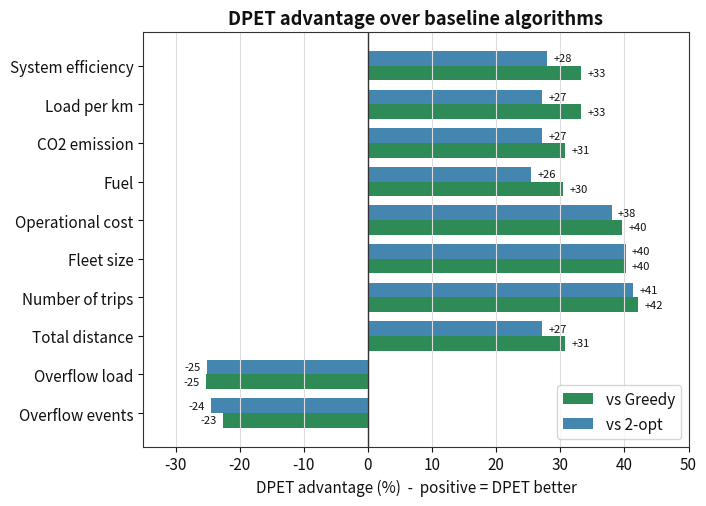
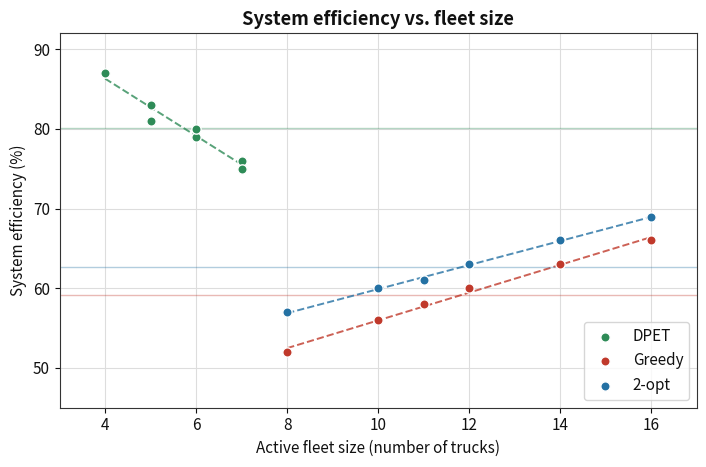

Generate these figures, in order, with matplotlib:
"""
Regenerate the two KPI figures used in the IEEE paper with a WHITE background.

Outputs (saved into ./images/ so Overleaf picks them up):
  - images/22_kpi_tasarruf_ozeti.png   (DPET % advantage over Greedy / 2-opt)
  - images/24_kpi_verim_vs_kamyon.png  (system efficiency vs. active fleet size)

All numbers come from the one-year simulation results reported in the paper.
Edit the data blocks below if you want to plug in exact values.

Run:
    python make_paper_figures.py
"""

import os
import numpy as np
import matplotlib
matplotlib.use("Agg")
import matplotlib.pyplot as plt

# ---- Force a clean WHITE theme (this was the professor's request) -------------
plt.rcParams.update({
    "figure.facecolor":  "white",
    "axes.facecolor":    "white",
    "savefig.facecolor": "white",
    "axes.edgecolor":    "#333333",
    "axes.labelcolor":   "#111111",
    "text.color":        "#111111",
    "xtick.color":       "#111111",
    "ytick.color":       "#111111",
    "font.size":         11,
    "axes.grid":         True,
    "grid.color":        "#dddddd",
    "grid.linewidth":    0.8,
})

OUT_DIR = "images"
os.makedirs(OUT_DIR, exist_ok=True)

DPET_COLOR   = "#2e8b57"   # sea green
GREEDY_COLOR = "#c0392b"   # red
TWOOPT_COLOR = "#2471a3"   # blue


# ==============================================================================
# FIGURE 22 - DPET percentage advantage over the two baselines (positive = better)
# Values are the magnitudes from the KPI table; reductions in fuel/CO2/cost/etc.
# count as positive advantages, while overflow (where DPET is worse) is negative.
# ==============================================================================
def make_savings_summary():
    metrics = [
        "System efficiency",
        "Load per km",
        "CO2 emission",
        "Fuel",
        "Operational cost",
        "Fleet size",
        "Number of trips",
        "Total distance",
        "Overflow load",
        "Overflow events",
    ]
    vs_greedy = [+33.3, +33.3, +30.7, +30.5, +39.6, +40.2, +42.1, +30.7, -25.2, -22.6]
    vs_2opt   = [+27.9, +27.2, +27.2, +25.5, +38.0, +40.2, +41.3, +27.2, -25.1, -24.5]

    y = np.arange(len(metrics))
    h = 0.38

    fig, ax = plt.subplots(figsize=(7.2, 5.2))
    b1 = ax.barh(y + h / 2, vs_greedy, height=h, color=DPET_COLOR,
                 label="vs Greedy")
    b2 = ax.barh(y - h / 2, vs_2opt,  height=h, color=TWOOPT_COLOR,
                 label="vs 2-opt", alpha=0.85)

    ax.axvline(0, color="#333333", linewidth=1.0)
    ax.set_yticks(y)
    ax.set_yticklabels(metrics)
    ax.invert_yaxis()  # first metric on top
    ax.set_xlabel("DPET advantage (%)  -  positive = DPET better")
    ax.set_title("DPET advantage over baseline algorithms", fontweight="bold")
    ax.legend(loc="lower right", frameon=True)
    ax.grid(axis="y", visible=False)

    # value labels
    for bars in (b1, b2):
        for r in bars:
            w = r.get_width()
            ax.text(w + (1.0 if w >= 0 else -1.0), r.get_y() + r.get_height() / 2,
                    f"{w:+.0f}", va="center",
                    ha="left" if w >= 0 else "right", fontsize=8)

    ax.set_xlim(-35, 50)
    fig.tight_layout()
    path = os.path.join(OUT_DIR, "22_kpi_tasarruf_ozeti.png")
    fig.savefig(path, dpi=200, facecolor="white", bbox_inches="tight")
    plt.close(fig)
    print("written:", path)


# ==============================================================================
# FIGURE 24 - System efficiency vs. active fleet size.
# NOTE: the exact per-run snapshot points were lost with the old script; the
# arrays below reproduce the reported ranges/averages (DPET 76-87% at 4-7 trucks,
# Greedy 52-66% at 8-16, 2-opt 57-69%). Replace them with your exact run data if
# you still have it - the plotting code stays the same.
# ==============================================================================
def make_efficiency_vs_fleet():
    dpet_x = np.array([4, 5, 5, 6, 6, 7, 7])
    dpet_y = np.array([87, 83, 81, 79, 80, 76, 75])      # avg ~79

    greedy_x = np.array([8, 10, 11, 12, 14, 16])
    greedy_y = np.array([52, 56, 58, 60, 63, 66])        # avg ~59.2

    twoopt_x = np.array([8, 10, 11, 12, 14, 16])
    twoopt_y = np.array([57, 60, 61, 63, 66, 69])        # avg ~61.8

    fig, ax = plt.subplots(figsize=(7.2, 4.8))

    def plot_group(x, y, color, label):
        ax.scatter(x, y, color=color, s=45, zorder=3, label=label, edgecolor="white")
        # dashed linear trend
        m, b = np.polyfit(x, y, 1)
        xs = np.linspace(x.min(), x.max(), 50)
        ax.plot(xs, m * xs + b, "--", color=color, linewidth=1.4, alpha=0.8)
        # solid average line
        ax.axhline(y.mean(), color=color, linewidth=1.0, alpha=0.35)

    plot_group(dpet_x,   dpet_y,   DPET_COLOR,   "DPET")
    plot_group(greedy_x, greedy_y, GREEDY_COLOR, "Greedy")
    plot_group(twoopt_x, twoopt_y, TWOOPT_COLOR, "2-opt")

    ax.set_xlabel("Active fleet size (number of trucks)")
    ax.set_ylabel("System efficiency (%)")
    ax.set_title("System efficiency vs. fleet size", fontweight="bold")
    ax.legend(loc="lower right", frameon=True)
    ax.set_xlim(3, 17)
    ax.set_ylim(45, 92)

    fig.tight_layout()
    path = os.path.join(OUT_DIR, "24_kpi_verim_vs_kamyon.png")
    fig.savefig(path, dpi=200, facecolor="white", bbox_inches="tight")
    plt.close(fig)
    print("written:", path)


if __name__ == "__main__":
    make_savings_summary()
    make_efficiency_vs_fleet()
    print("done.")
